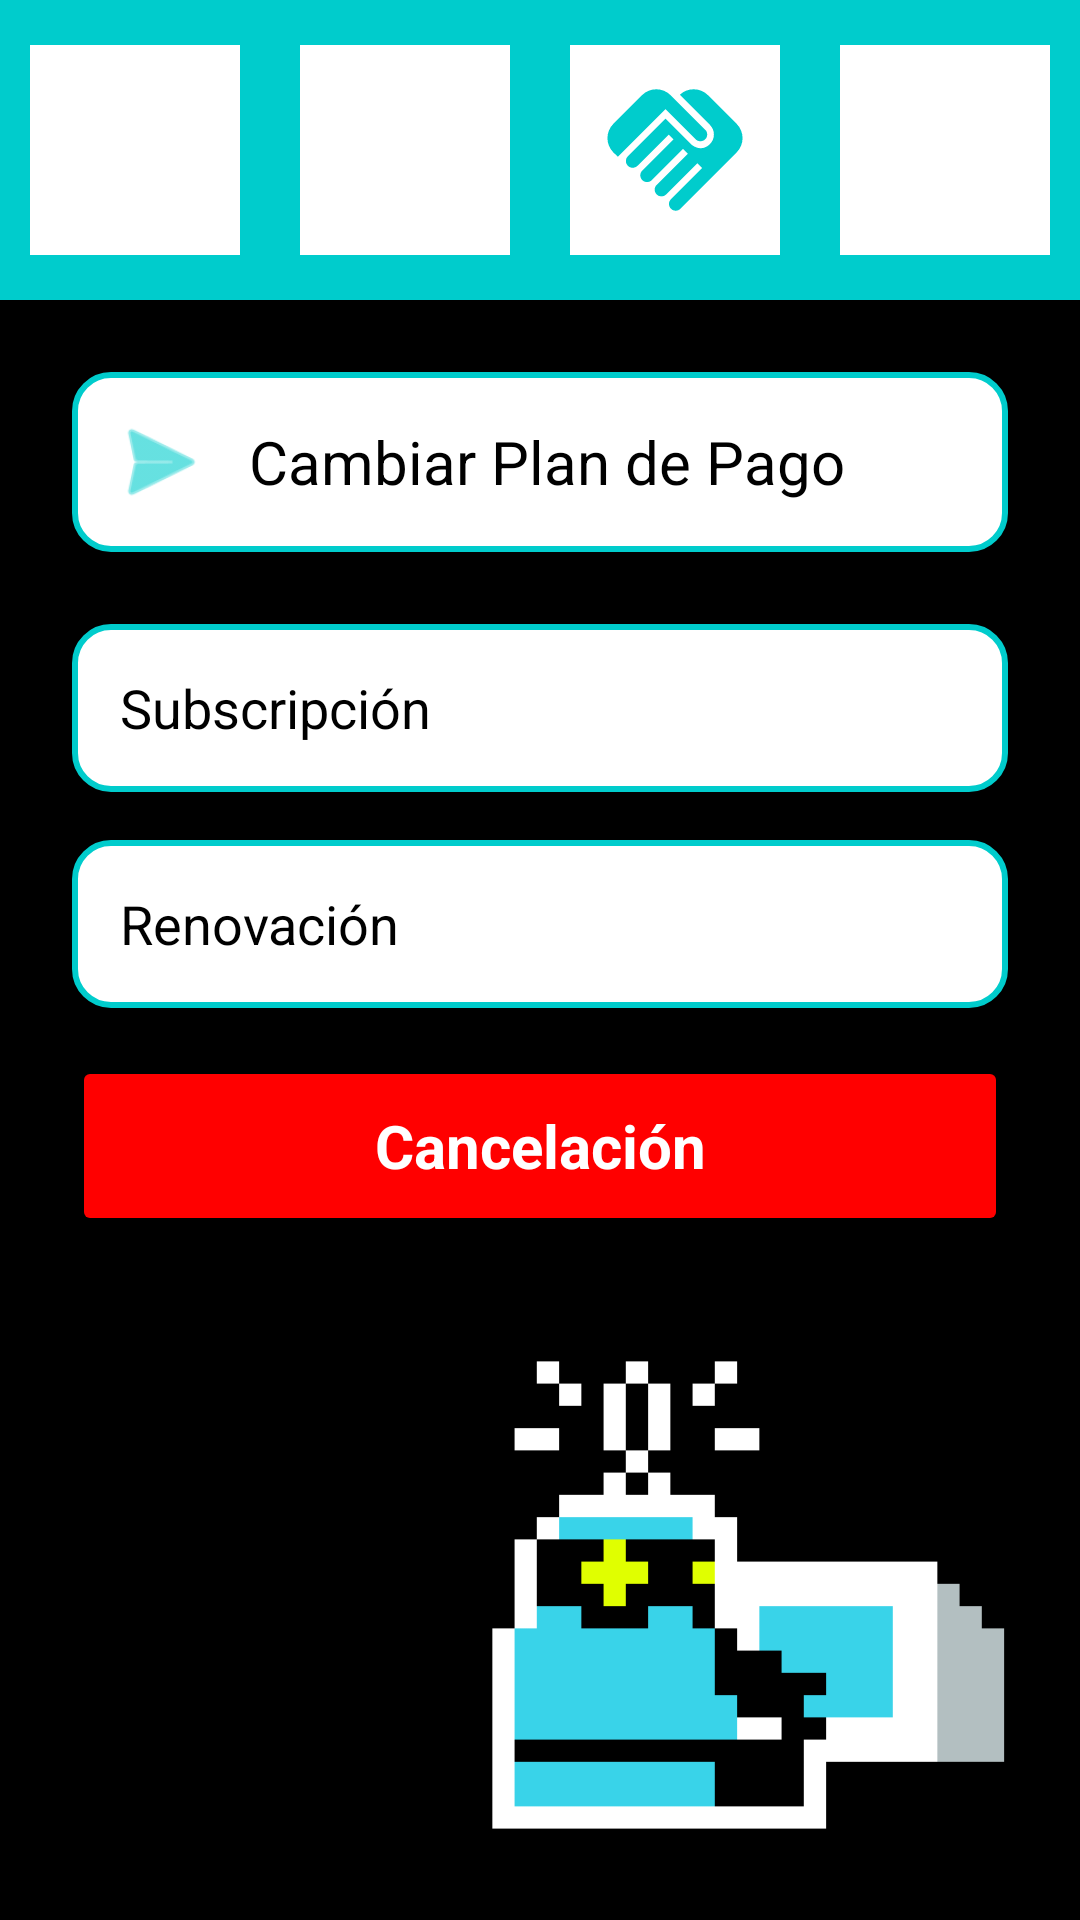

Reconstruct the res/layout file that produces this screen, plus the resources it refers to.
<!-- AndroidManifest.xml: application theme Theme.QuikFile -->
<!-- res/layout/activity_payment_plan.xml -->
<?xml version="1.0" encoding="utf-8"?>
<androidx.constraintlayout.widget.ConstraintLayout xmlns:android="http://schemas.android.com/apk/res/android"
    xmlns:app="http://schemas.android.com/apk/res-auto"
    xmlns:tools="http://schemas.android.com/tools"
    android:layout_width="match_parent"
    android:layout_height="match_parent"
    android:background="@color/black"
    tools:context=".PaymentPlanActivity">

    
    <LinearLayout
        android:id="@+id/topBar"
        android:layout_width="match_parent"
        android:layout_height="100dp"
        android:background="@color/blue_app"
        android:gravity="center_vertical"
        android:orientation="horizontal"
        android:elevation="4dp"
        app:layout_constraintTop_toTopOf="parent">

        <FrameLayout
            android:layout_width="0dp"
            android:layout_height="match_parent"
            android:layout_weight="1">
            <ImageView
                android:id="@+id/btnSettingsTop"
                android:layout_width="70dp"
                android:layout_height="70dp"
                android:layout_gravity="center"
                android:background="@color/white"
                android:padding="8dp"
                android:src="@drawable/ic_person"
                app:tint="@color/blue_app"
                android:contentDescription="@string/settings_title" />
        </FrameLayout>

        <FrameLayout
            android:layout_width="0dp"
            android:layout_height="match_parent"
            android:layout_weight="1">
            <ImageView
                android:id="@+id/btnHomeTop"
                android:layout_width="70dp"
                android:layout_height="70dp"
                android:layout_gravity="center"
                android:background="@color/white"
                android:padding="8dp"
                android:src="@drawable/ic_home"
                app:tint="@color/blue_app"
                android:contentDescription="@string/already_at_home" />
        </FrameLayout>

        <FrameLayout
            android:layout_width="0dp"
            android:layout_height="match_parent"
            android:layout_weight="1">
            <ImageView
                android:id="@+id/btnSharedTop"
                android:layout_width="70dp"
                android:layout_height="70dp"
                android:layout_gravity="center"
                android:background="@color/white"
                android:padding="8dp"
                android:src="@drawable/ic_handshake"
                app:tint="@color/blue_app"
                android:contentDescription="@string/shared_env_title" />
        </FrameLayout>

        <FrameLayout
            android:layout_width="0dp"
            android:layout_height="match_parent"
            android:layout_weight="1">
            <ImageView
                android:id="@+id/btnLoginTop"
                android:layout_width="70dp"
                android:layout_height="70dp"
                android:layout_gravity="center"
                android:background="@color/white"
                android:padding="8dp"
                android:src="@drawable/ic_group"
                app:tint="@color/blue_app"
                android:contentDescription="@string/login_button" />
        </FrameLayout>
    </LinearLayout>

    
    <LinearLayout
        android:id="@+id/titleBar"
        android:layout_width="match_parent"
        android:layout_height="60dp"
        android:layout_marginStart="24dp"
        android:layout_marginTop="24dp"
        android:layout_marginEnd="24dp"
        android:background="@drawable/search_bar_background"
        android:gravity="center_vertical"
        android:orientation="horizontal"
        android:paddingStart="12dp"
        android:paddingEnd="12dp"
        app:layout_constraintTop_toBottomOf="@id/topBar">

        <ImageView
            android:layout_width="35dp"
            android:layout_height="35dp"
            android:src="@android:drawable/ic_menu_send"
            app:tint="@color/blue_app"
            android:contentDescription="@null" />

        <TextView
            android:layout_width="wrap_content"
            android:layout_height="wrap_content"
            android:layout_marginStart="12dp"
            android:text="@string/change_payment_plan"
            android:textColor="@color/black"
            android:textSize="20sp" />
    </LinearLayout>

    
    <LinearLayout
        android:id="@+id/optionsLayout"
        android:layout_width="match_parent"
        android:layout_height="wrap_content"
        android:layout_marginStart="24dp"
        android:layout_marginTop="24dp"
        android:layout_marginEnd="24dp"
        android:orientation="vertical"
        app:layout_constraintTop_toBottomOf="@id/titleBar">

        
        <LinearLayout
            android:id="@+id/btnSubscription"
            android:layout_width="match_parent"
            android:layout_height="56dp"
            android:layout_marginBottom="16dp"
            android:background="@drawable/search_bar_background"
            android:gravity="center_vertical"
            android:orientation="horizontal"
            android:paddingStart="16dp"
            android:paddingEnd="16dp"
            android:clickable="true"
            android:focusable="true">

            <TextView
                android:layout_width="match_parent"
                android:layout_height="wrap_content"
                android:text="@string/subscription"
                android:textColor="@color/black"
                android:textSize="18sp" />
        </LinearLayout>

        
        <LinearLayout
            android:id="@+id/btnRenewal"
            android:layout_width="match_parent"
            android:layout_height="56dp"
            android:layout_marginBottom="16dp"
            android:background="@drawable/search_bar_background"
            android:gravity="center_vertical"
            android:orientation="horizontal"
            android:paddingStart="16dp"
            android:paddingEnd="16dp"
            android:clickable="true"
            android:focusable="true">

            <TextView
                android:layout_width="match_parent"
                android:layout_height="wrap_content"
                android:text="@string/renewal"
                android:textColor="@color/black"
                android:textSize="18sp" />
        </LinearLayout>

        
        <Button
            android:id="@+id/btnCancellation"
            android:layout_width="match_parent"
            android:layout_height="60dp"
            android:backgroundTint="@color/red_delete"
            android:text="@string/cancellation"
            android:textAllCaps="false"
            android:textColor="@color/white"
            android:textSize="20sp"
            android:textStyle="bold" />
    </LinearLayout>

    
    <ImageView
        android:id="@+id/btnBack"
        android:layout_width="100dp"
        android:layout_height="100dp"
        android:layout_marginStart="16dp"
        android:layout_marginBottom="32dp"
        android:padding="12dp"
        android:src="@drawable/ic_arrow_back"
        app:layout_constraintBottom_toBottomOf="parent"
        app:layout_constraintStart_toStartOf="parent"
        app:tint="@color/blue_app"
        android:contentDescription="@string/back" />

    
    <ImageView
        android:id="@+id/ivSparkMascot"
        android:layout_width="184dp"
        android:layout_height="178dp"
        android:layout_marginEnd="16dp"
        android:layout_marginBottom="16dp"
        android:contentDescription="@null"
        android:src="@drawable/spark_interested"
        app:layout_constraintBottom_toBottomOf="parent"
        app:layout_constraintEnd_toEndOf="parent" />

</androidx.constraintlayout.widget.ConstraintLayout>
<!-- resources referenced by this layout -->
<resources>
  <color name="black">#FF000000</color>
  <color name="blue_app">#00CCCC</color>
  <color name="red_delete">#FF0000</color>
  <color name="white">#FFFFFFFF</color>
  <!-- drawable ic_handshake (drawable) -->
  <vector xmlns:android="http://schemas.android.com/apk/res/android" android:height="24dp" android:tint="@color/blue_app" android:viewportHeight="24" android:viewportWidth="24" android:width="24dp">
  
      <path android:fillColor="@android:color/white" android:pathData="M16.48,10.41c-0.39,0.39 -1.04,0.39 -1.43,0l-4.47,-4.46l-7.05,7.04l-0.66,-0.63c-1.17,-1.17 -1.17,-3.07 0,-4.24l4.24,-4.24c1.17,-1.17 3.07,-1.17 4.24,0L16.48,9C16.87,9.39 16.87,10.02 16.48,10.41zM17.18,8.29c0.78,0.78 0.78,2.05 0,2.83c-1.27,1.27 -2.61,0.22 -2.83,0l-3.76,-3.76l-5.57,5.57c-0.39,0.39 -0.39,1.02 0,1.41c0.39,0.39 1.02,0.39 1.42,0l4.62,-4.62l0.71,0.71l-4.62,4.62c-0.39,0.39 -0.39,1.02 0,1.41c0.39,0.39 1.02,0.39 1.42,0l4.62,-4.62l0.71,0.71l-4.62,4.62c-0.39,0.39 -0.39,1.02 0,1.41c0.39,0.39 1.02,0.39 1.41,0l4.62,-4.62l0.71,0.71l-4.62,4.62c-0.39,0.39 -0.39,1.02 0,1.41c0.39,0.39 1.02,0.39 1.41,0l8.32,-8.34c1.17,-1.17 1.17,-3.07 0,-4.24l-4.24,-4.24c-1.15,-1.15 -3.01,-1.17 -4.18,-0.06L17.18,8.29z"/>
  
  </vector>
  <!-- drawable search_bar_background (drawable) -->
  <?xml version="1.0" encoding="utf-8"?>
  <shape xmlns:android="http://schemas.android.com/apk/res/android">
      <solid android:color="@color/white" />
      <corners android:radius="12dp" />
      <stroke android:width="2dp" android:color="@color/blue_app" />
  </shape>
  <!-- drawable spark_interested: png bitmap (drawable, 2568 bytes) -->
  <string name="already_at_home">Ya estás en Inicio</string>
  <string name="back">Atrás</string>
  <string name="cancellation">Cancelación</string>
  <string name="change_payment_plan">Cambiar Plan de Pago</string>
  <string name="login_button">Iniciar sesión</string>
  <string name="renewal">Renovación</string>
  <string name="settings_title">Ajustes</string>
  <string name="shared_env_title">Entorno compartido</string>
  <string name="subscription">Subscripción</string>
  <style name="Theme.QuikFile" parent="Base.Theme.QuikFile">
          <item name="fontFamily">sans-serif</item>
          <item name="android:fontFamily">sans-serif</item>
      </style>
  <style name="Base.Theme.QuikFile" parent="Theme.Material3.DayNight.NoActionBar">
          
          <item name="colorPrimary">@color/blue_app</item>
          
          <item name="android:windowBackground">@color/black</item>
          <item name="fontFamily">sans-serif</item>
          <item name="android:fontFamily">sans-serif</item>
      </style>
</resources>
